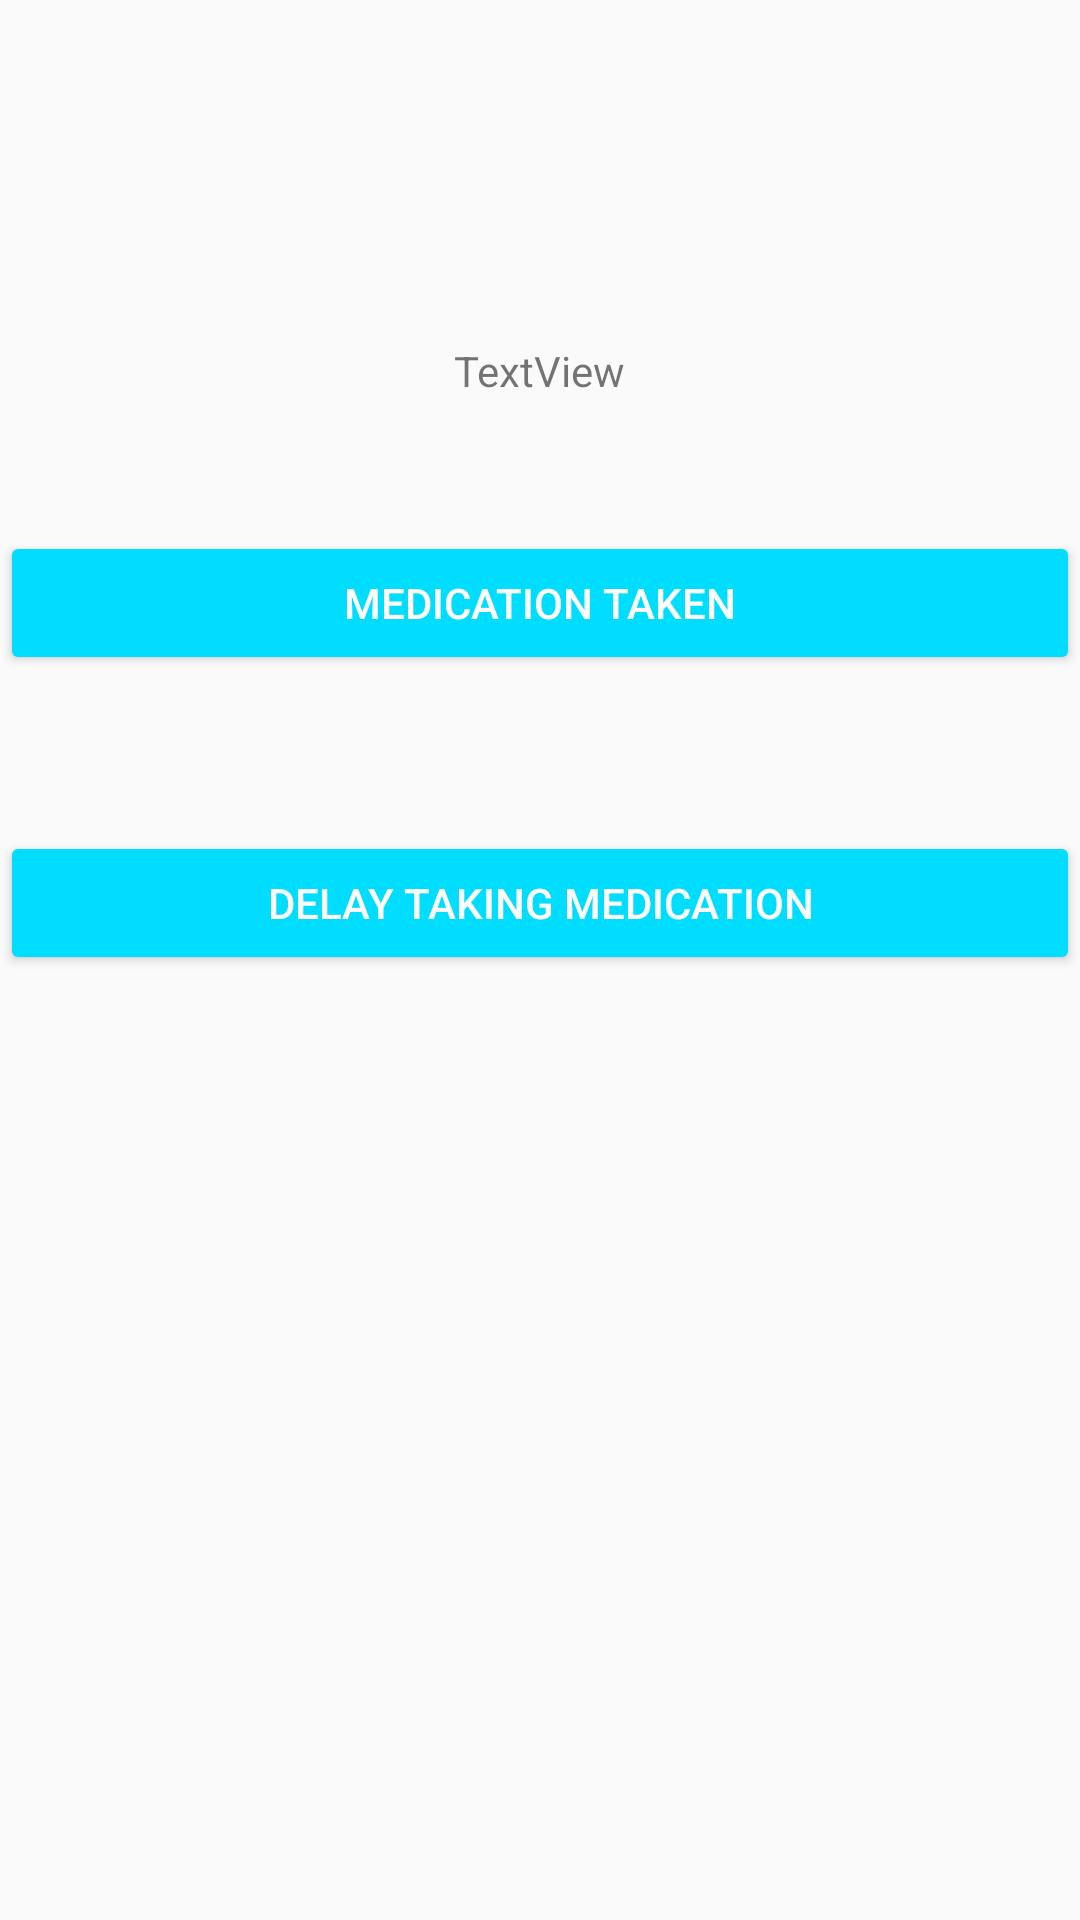

Produce the Android XML layout that renders to this screen, including the resource entries it uses.
<!-- AndroidManifest.xml: application theme AppTheme -->
<!-- res/layout/content_completion_of_medication_notification.xml -->
<?xml version="1.0" encoding="utf-8"?>
<RelativeLayout xmlns:android="http://schemas.android.com/apk/res/android"
    xmlns:app="http://schemas.android.com/apk/res-auto"
    xmlns:tools="http://schemas.android.com/tools"
    android:layout_width="match_parent"
    android:layout_height="match_parent"
    app:layout_behavior="@string/appbar_scrolling_view_behavior"
    tools:context="mmkeri.quicksugars.CompletionOfMedicationNotification"
    tools:showIn="@layout/activity_completion_of_medication_notification">

    <Button
        android:id="@+id/setMedTakenButton"
        android:layout_width="match_parent"
        android:layout_height="wrap_content"
        android:layout_alignParentTop="true"
        android:layout_centerHorizontal="true"
        android:layout_marginTop="177dp"
        android:text="Medication taken"
        style="@style/Widget.AppCompat.Button.Colored"/>

    <Button
        android:id="@+id/setDelayButton"
        android:layout_width="match_parent"
        android:layout_height="wrap_content"
        android:layout_below="@+id/setMedTakenButton"
        android:layout_centerHorizontal="true"
        android:layout_marginTop="52dp"
        android:text="Delay taking medication"
        style="@style/Widget.AppCompat.Button.Colored"/>

    <TextView
        android:id="@+id/takenMedicationName"
        android:layout_width="wrap_content"
        android:layout_height="wrap_content"
        android:layout_above="@+id/setDelayButton"
        android:layout_centerHorizontal="true"
        android:layout_marginBottom="92dp"
        android:text="TextView" />
</RelativeLayout>
<!-- res/layout/activity_completion_of_medication_notification.xml (included above) -->
<?xml version="1.0" encoding="utf-8"?>
<ScrollView xmlns:android="http://schemas.android.com/apk/res/android"
    android:layout_width="match_parent"
    android:layout_height="match_parent"
    android:fillViewport="true">
    <android.support.design.widget.CoordinatorLayout xmlns:android="http://schemas.android.com/apk/res/android"
        xmlns:app="http://schemas.android.com/apk/res-auto"
        xmlns:tools="http://schemas.android.com/tools"
        android:layout_width="match_parent"
        android:layout_height="match_parent"
        tools:context="mmkeri.quicksugars.CompletionOfMedicationNotification">

        <android.support.design.widget.AppBarLayout
            android:layout_width="match_parent"
            android:layout_height="wrap_content"
            android:theme="@style/AppTheme.AppBarOverlay">

            <android.support.v7.widget.Toolbar
                android:id="@+id/toolbar"
                android:layout_width="match_parent"
                android:layout_height="?attr/actionBarSize"
                android:background="?attr/colorPrimary"
                app:popupTheme="@style/AppTheme.PopupOverlay" />

        </android.support.design.widget.AppBarLayout>

        <include layout="@layout/content_completion_of_medication_notification" />

    </android.support.design.widget.CoordinatorLayout>
</ScrollView>
<!-- resources referenced by this layout -->
<resources>
  <style name="AppTheme.AppBarOverlay" parent="ThemeOverlay.AppCompat.Dark.ActionBar" />
  <style name="AppTheme.PopupOverlay" parent="ThemeOverlay.AppCompat.Light" />
  <style name="AppTheme" parent="Theme.AppCompat.Light.DarkActionBar">
          
          <item name="colorPrimary">@color/colorPrimary</item>
          <item name="colorPrimaryDark">@color/colorPrimaryDark</item>
          <item name="colorAccent">@android:color/holo_blue_bright</item>
      </style>
  <color name="colorPrimary">#3F51B5</color>
  <color name="colorPrimaryDark">#303F9F</color>
</resources>
